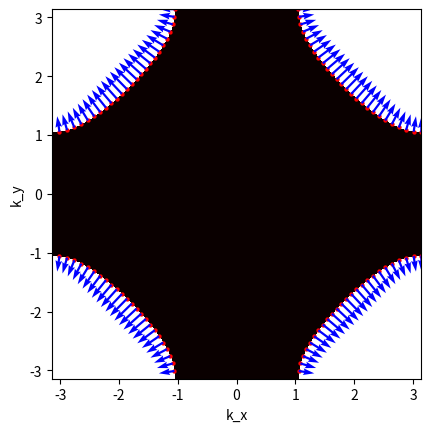

The matplotlib source for this figure:
import argparse
from dataclasses import dataclass
import matplotlib.pyplot as plt
import numpy as np

NUM_ITERATIONS = 100
CONVERGENCE_CRITERION = 1e-6


# Helper data class to contain the tight-binding parameters.
@dataclass
class Parameters:
    t0: float
    t1: float
    t2: float
    mu: float


# Checks whether the Fermi surface is centered around the origin,
# given some tight-binding parameters.
def isFermiSurfaceCentered(parameters):
    kX = np.array([np.pi, np.pi])
    kY = np.array([0.0, np.pi])
    ek = computeDispersion(kX, kY, parameters)
    return (np.sign(ek[0]) == np.sign(ek[1]))


# Computes the dispersion given som momenta and tight-binding parameters.
def computeDispersion(kX, kY, parameters):
    # Nearest neighbour.
    ct = -2.0 * parameters.t0 * (np.cos(kX) + np.cos(kY))

    # Next-nearest neighbour.
    cp = -4.0 * parameters.t1 * np.cos(kX) * np.cos(kY)

    # Next-next-nearest neighbour.
    cq = -2.0 * parameters.t2 * (np.cos(2.0 * kX) + np.cos(2.0 * kY))

    # The total dispersion.
    dispersion = (ct + cp + cq - parameters.mu)
    return dispersion


# Compute the partial derivatives of the dispersion.
def computeDispersionDerivative(kX, kY, parameters):
    # Nearest neighbour.
    factorNN = 2.0 * parameters.t0
    termNNdX = factorNN * np.sin(kX)
    termNNdY = factorNN * np.sin(kY)

    # Next-nearest neighbour.
    factorNNN = 4.0 * parameters.t1
    termNNNdX = factorNNN * np.sin(kX) * np.cos(kY)
    termNNNdY = factorNNN * np.cos(kX) * np.sin(kY)

    # Next-next-nearest neighbour.
    factorNNNN = 4.0 * parameters.t2
    termNNNNdX = factorNNNN * np.sin(2.0 * kX)
    termNNNNdY = factorNNNN * np.sin(2.0 * kY)

    # The partial derivatives of the dispersion.
    dEdX = (termNNdX + termNNNdX + termNNNNdX)
    dEdY = (termNNdY + termNNNdY + termNNNNdY)
    return dEdX, dEdY


# Compute the Fermi momenta using the bisection method.
def computeFermiMomentum(parameters,
                         angles,
                         offset,
                         numIterations=NUM_ITERATIONS,
                         convergenceCriteration=CONVERGENCE_CRITERION,
                         wrapResult=True):
    # For convenience.
    cosPhi = np.cos(angles)
    sinPhi = np.sin(angles)

    # Compute dispersion at the origin.
    kA = np.zeros_like(angles)
    kAX = kA * cosPhi + offset[0]
    kAY = kA * sinPhi + offset[1]
    eA = computeDispersion(kAX, kAY, parameters)

    # Compute dispersion at the edge.
    kB = np.pi / np.maximum(np.abs(cosPhi), np.abs(sinPhi))
    kBX = kB * cosPhi + offset[0]
    kBY = kB * sinPhi + offset[1]
    eB = computeDispersion(kBX, kBY, parameters)

    # Initial guess.
    k = 0.5 * (kA + kB)

    # Start with bisection updates.
    doBisection = np.ones_like(k)

    # The main loop.
    isConverged = False
    for _ in range(numIterations):
        # Form the momentum.
        kX = k * cosPhi + offset[0]
        kY = k * sinPhi + offset[1]

        # Compute the dispersion.
        dispersion = computeDispersion(kX, kY, parameters)

        # The error is simply the magnitude of the dispersion.
        # We are looking for zeros.
        error = np.abs(dispersion)

        # Check convergence.
        isConverged = (np.amax(error) < convergenceCriteration)
        if isConverged:
            break

        # ========== BISECTION ========== #
        # Compare signs.
        cond = np.sign(dispersion) == np.sign(eA)

        # Update the interval dispersions.
        eA = np.where(cond, dispersion, eA)
        eB = np.where(cond, eB, dispersion)

        # Update the interval momenta.
        kA = np.where(cond, k, kA)
        kB = np.where(cond, kB, k)

        # Bisection update.
        kBisection = 0.5 * (kA + kB)

        # =========== NEWTON =========== #
        # Compute derivative along the radial direction.
        dEdX, dEdY = computeDispersionDerivative(kX, kY, parameters)
        dEdK = dEdX * cosPhi + dEdY * sinPhi

        # Newton update.
        kNewton = k - dispersion / dEdK

        # Switch to doing Newton steps when the error is sufficently small.
        doBisection = np.logical_and(error > np.sqrt(convergenceCriteration),
                                     doBisection)

        # Update the momentum.
        k = np.where(doBisection, kBisection, kNewton)

    # Check that everything has converged.
    if (not isConverged):
        print('WARNING! Did not converge.')

    # Form the final momenta.
    kX = k * cosPhi + offset[0]
    kY = k * sinPhi + offset[1]

    if wrapResult:
        # Wrap to [-pi, pi].
        kX = wrapToRange(kX)
        kY = wrapToRange(kY)

    return kX, kY


def computeIntegrandFactor(kX,
                           kY,
                           vx,
                           vy,
                           parameters,
                           offset,
                           numIterations=NUM_ITERATIONS,
                           convergenceCriteration=CONVERGENCE_CRITERION,
                           delta=1e-4):
    kXUnwrapped = wrapToRange(kX, offset[0])
    kYUnwrapped = wrapToRange(kY, offset[1])

    # Get parameterizing phi.
    phi = np.arctan2(kYUnwrapped - offset[1], kXUnwrapped - offset[0])
    phiPlusDelta = phi + delta
    phiMinusDelta = phi - delta

    # Compute pF(\phi + \delta).
    kXPlus, kYPlus = computeFermiMomentum(parameters,
                                          phiPlusDelta,
                                          offset,
                                          numIterations,
                                          convergenceCriteration,
                                          wrapResult=False)

    # Compute pF(\phi - \delta).
    kXMinus, kYMinus = computeFermiMomentum(parameters,
                                            phiMinusDelta,
                                            offset,
                                            numIterations,
                                            convergenceCriteration,
                                            wrapResult=False)

    # Differences.
    diffX = kXPlus - kXMinus
    diffY = kYPlus - kYMinus

    # |\frac{\partial p_F}{\partial \phi}|
    dKdPhi = np.sqrt(diffX**2 + diffY**2) / (2.0 * delta)

    # Fermi speed.
    fermiSpeed = np.sqrt(vx**2 + vy**2)

    # Integrand factor.
    factor = dKdPhi / fermiSpeed

    return factor


def computeFermiSurfaceAverage(x, factors):
    numer = np.sum(x * factors)
    denom = np.sum(factors)
    return numer / denom


def wrapToRange(x, offset=0.0):
    # For convenience.
    twoPi = 2.0 * np.pi

    # Wrap kX to [-pi, pi].
    low = offset - np.pi
    high = offset + np.pi
    y = np.where(x < low, x + twoPi, x)
    y = np.where(x > high, x - twoPi, x)
    return y


def computeFermiSurface(parameters, numGrid, numAngles):
    # Just print the tight-binding parameters.
    print(parameters)

    # Is the Fermi surface centered around (0, 0)?
    isCentered = isFermiSurfaceCentered(parameters)
    print('Is the Fermi surface centered around (0, 0)?', isCentered)

    # If it is not centered around the origin, then it is centered around (pi, pi).
    if isCentered:
        offset = np.array([0.0, 0.0])
    else:
        offset = np.array([np.pi, np.pi])

    # Compute Fermi momenta.
    # Note that K is wrapped to [-pi, pi].
    minAngle = 0.0
    maxAngle = 2.0 * np.pi * (1.0 - 1.0 / numAngles)
    angles = np.linspace(minAngle, maxAngle, numAngles)
    kX, kY = computeFermiMomentum(parameters, angles, offset)

    # Compute the Fermi velocities.
    vx, vy = computeDispersionDerivative(kX, kY, parameters)

    # Compute integrand factors.
    integrandFactors = computeIntegrandFactor(kX, kY, vx, vy, parameters,
                                              offset)

    # Some stuff to compute averages of.
    fermiSpeed = np.sqrt(vx**2 + vy**2)
    fermiMomentum = np.sqrt(kX**2 + kY**2)
    invFermiMomentum = 1.0 / fermiMomentum

    # Compute Fermi surface averages.
    avgFermiSpeed = computeFermiSurfaceAverage(fermiSpeed, integrandFactors)
    avgFermiMomentum = computeFermiSurfaceAverage(fermiMomentum,
                                                  integrandFactors)
    avgInvFermiMomentum = computeFermiSurfaceAverage(invFermiMomentum,
                                                     integrandFactors)

    # Print results (and the means).
    print('Fermi Speed: FS Avg = %f - Mean = %f' %
          (avgFermiSpeed, np.mean(fermiSpeed)))
    print('Fermi Momentum: FS Avg = %f - Mean = %f' %
          (avgFermiMomentum, np.mean(fermiMomentum)))
    print('Inv Fermi Momentum: FS Avg = %f - Mean = %f' %
          (avgInvFermiMomentum, np.mean(invFermiMomentum)))

    # ================ PLOTS ================ #

    # Create meshgrid.
    v = np.linspace(-np.pi, np.pi, numGrid)
    kxMesh, kyMesh = np.meshgrid(v, v)

    # Compute the dispersion.
    ek = computeDispersion(kxMesh, kyMesh, parameters)

    # Plot the Fermi surface (where the sign changes).
    plt.imshow(np.sign(ek),
               cmap='hot',
               interpolation='none',
               extent=[-np.pi, np.pi, -np.pi, np.pi])

    # Plot the Fermi momenta.
    plt.scatter(kX, kY, c='r', linewidths=0.1, marker='.')

    # Plot the Fermi velocities.
    plt.quiver(kX, kY, vx, vy, color='b')

    # Set axis labels.
    plt.gca().set_xlabel('k_x')
    plt.gca().set_ylabel('k_y')

    # Show plot.
    plt.show()


def main():
    # Parse arguments.
    parser = argparse.ArgumentParser(
        description=
        'Compute the Fermi surface for a tight-binding model on a square lattice.'
    )
    parser.add_argument(
        '-t0',
        '--hopping-nn',
        type=float,
        default=1.0,
        help='Hopping nearest neighbours. (default: %(default)s)')
    parser.add_argument(
        '-t1',
        '--hopping-nnn',
        type=float,
        default=0.0,
        help='Hopping next-nearest neighbours. (default: %(default)s)')
    parser.add_argument(
        '-t2',
        '--hopping-nnnn',
        type=float,
        default=0.0,
        help='Hopping next-next-nearest neighbours. (default: %(default)s)')
    parser.add_argument(
        '-mu',
        '--chemical-potential',
        type=float,
        default=1.0,
        help='Hopping nearest neighbours. (default: %(default)s)')
    parser.add_argument(
        '-grid',
        '--num-grid',
        type=int,
        default=1000,
        help='Number of grid points per side. (default: %(default)s)')
    parser.add_argument('-angles',
                        '--num-angles',
                        type=int,
                        default=100,
                        help='Number of angles. (default: %(default)s)')
    args = parser.parse_args()

    # Set tight-binding parameters.
    parameters = Parameters(t0=args.hopping_nn,
                            t1=args.hopping_nnn,
                            t2=args.hopping_nnnn,
                            mu=args.chemical_potential)

    # Compute (and plot) the Fermi surface.
    computeFermiSurface(parameters,
                        numGrid=args.num_grid,
                        numAngles=args.num_angles)


if __name__ == '__main__':
    main()
